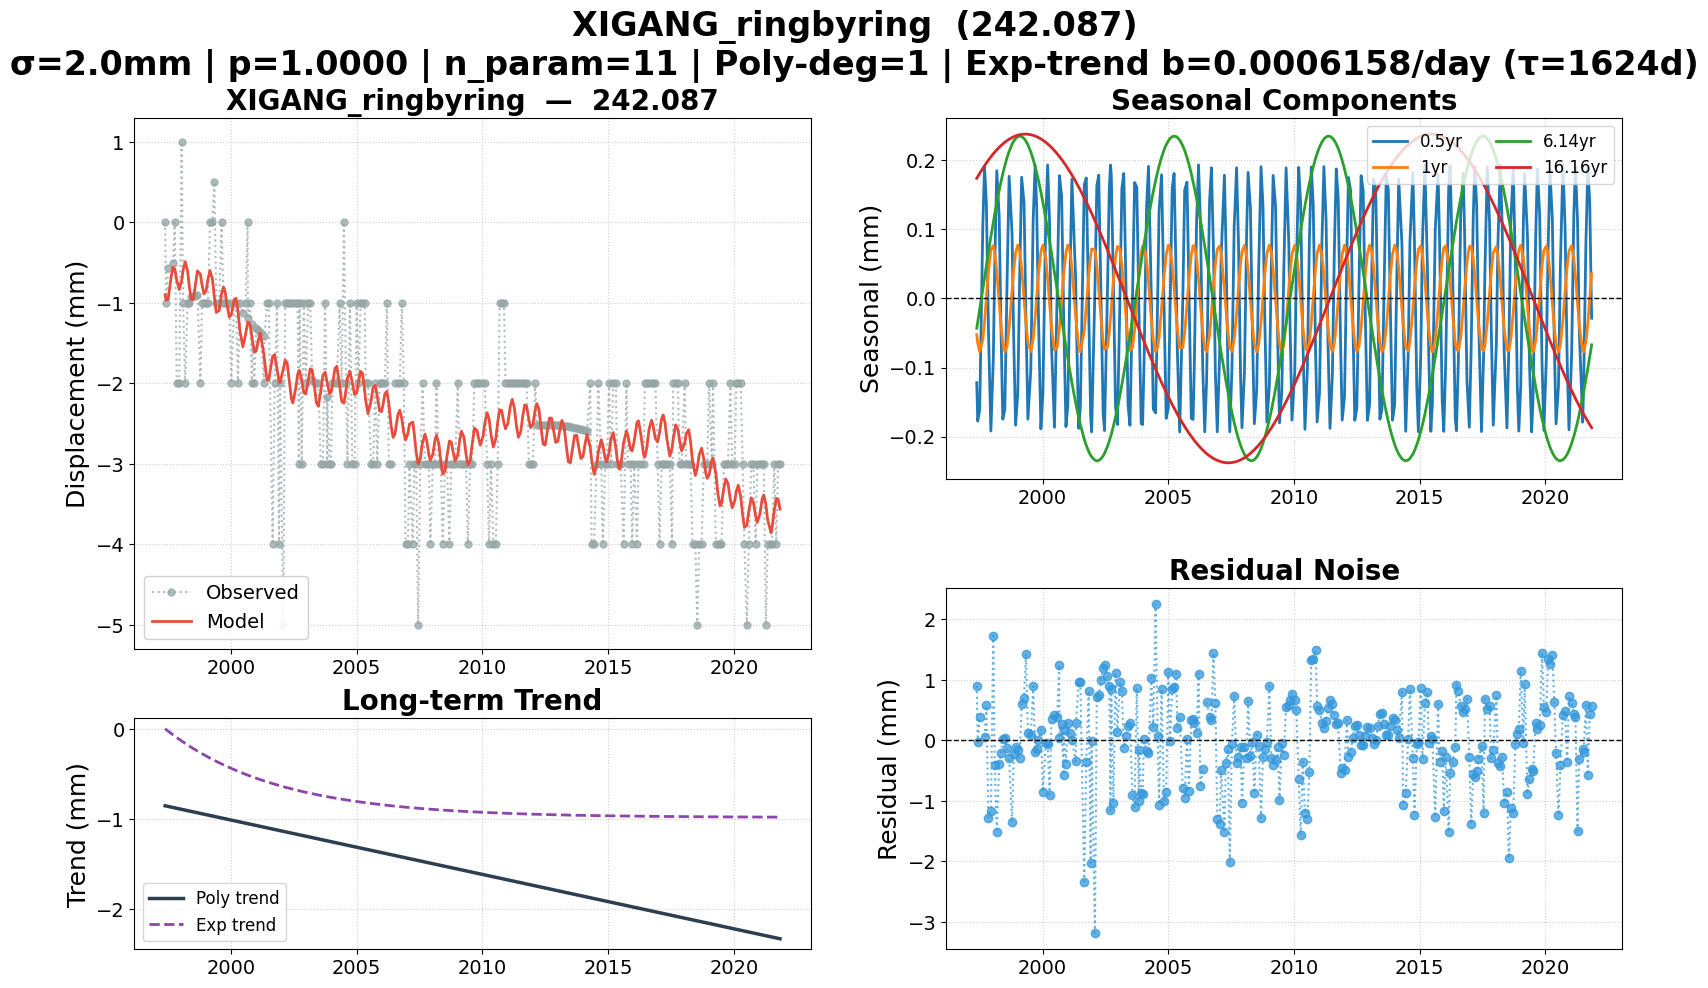

Source data for this figure (header and first rows):
date, 242.087, 242.087_exp_trend, 242.087_trend, 242.087_0.5yr, 242.087_1yr, 242.087_6.14yr, 242.087_16.16yr, 242.087_model, 242.087_noise, 242.087_wtest, flagged
1997-05-19, 0.000000, 0.000000, -0.8557, -0.1218, -0.0525, -0.0432, 0.1739, -0.8993, 0.8993, 0.4496, False
1997-06-02, -1, -0.008464, -0.858, -0.1775, -0.06454, -0.0341, 0.1764, -0.9662, -0.03377, -0.01688, False
1997-07-01, -0.568, -0.02576, -0.8628, -0.1604, -0.07708, -0.01511, 0.1812, -0.9599, 0.3919, 0.196, False
1997-08-15, , -0.05201, -0.8703, 0.1043, -0.05966, 0.01452, 0.1884, -0.6747, , , False
1997-09-09, -0.5, -0.06628, -0.8744, 0.1913, -0.03368, 0.0309, 0.1922, -0.5599, 0.05994, 0.02997, False
1997-10-06, 0.000000, -0.08144, -0.8789, 0.136, 0.001105, 0.04843, 0.1961, -0.5786, 0.5786, 0.2893, False
1997-11-04, -2, -0.09745, -0.8837, -0.04167, 0.038, 0.06694, 0.2002, -0.7177, -1.282, -0.6412, False
1997-12-10, -2, -0.1169, -0.8896, -0.192, 0.07007, 0.0893, 0.205, -0.8342, -1.166, -0.5829, False
1998-01-14, 1, -0.1355, -0.8954, -0.08919, 0.07631, 0.1102, 0.2093, -0.7243, 1.724, 0.8621, False
1998-02-04, -1, -0.1464, -0.8989, 0.04653, 0.06688, 0.1222, 0.2118, -0.5979, -0.4021, -0.2011, False
1998-03-06, -2, -0.1618, -0.9039, 0.1849, 0.03897, 0.1386, 0.2152, -0.488, -1.512, -0.756, False
1998-04-10, -1, -0.1793, -0.9097, 0.1186, -0.005760, 0.1565, 0.2188, -0.6009, -0.3991, -0.1996, False
1998-05-05, -1, -0.1917, -0.9138, -0.03841, -0.03742, 0.1684, 0.2212, -0.7917, -0.2083, -0.1042, False
1998-06-01, -0.9338, -0.2047, -0.9183, -0.1747, -0.0638, 0.1803, 0.2236, -0.9576, 0.02382, 0.01191, False
1998-07-01, -0.9193, -0.219, -0.9232, -0.1604, -0.07708, 0.1923, 0.2261, -0.9613, 0.04197, 0.02099, False
1998-08-01, -0.9091, -0.2336, -0.9284, 0.01703, -0.06969, 0.2033, 0.2284, -0.7828, -0.1263, -0.06315, False
1998-09-01, -0.9017, -0.2478, -0.9335, 0.1768, -0.04292, 0.2128, 0.2305, -0.6041, -0.2976, -0.1488, False
1998-10-14, -2, -0.2671, -0.9406, 0.09359, 0.01171, 0.2232, 0.2329, -0.6462, -1.354, -0.6769, False
1998-11-06, -1, -0.2772, -0.9444, -0.05455, 0.0403, 0.2275, 0.234, -0.7743, -0.2257, -0.1128, False
1998-12-04, -1, -0.2893, -0.9491, -0.1834, 0.06631, 0.2314, 0.2352, -0.8888, -0.1112, -0.0556, False
1999-01-05, -1, -0.3029, -0.9544, -0.1372, 0.07735, 0.2341, 0.2363, -0.8467, -0.1533, -0.07665, False
1999-02-02, -1, -0.3146, -0.959, 0.03351, 0.06818, 0.235, 0.237, -0.6999, -0.3001, -0.15, False
1999-03-02, 0.000000, -0.326, -0.9636, 0.1754, 0.04348, 0.2344, 0.2375, -0.5989, 0.5989, 0.2995, False
1999-04-06, 0.000000, -0.3401, -0.9694, 0.1384, -0.000439, 0.2316, 0.2378, -0.7022, 0.7022, 0.3511, False
1999-05-04, 0.5, -0.3512, -0.9741, -0.03187, -0.03625, 0.2277, 0.2379, -0.9277, 1.428, 0.7139, False
1999-06-01, -1, -0.362, -0.9787, -0.1747, -0.0638, 0.2225, 0.2377, -1.119, 0.1191, 0.05953, False
1999-07-13, -1, -0.3779, -0.9857, -0.1036, -0.07678, 0.2121, 0.237, -1.095, 0.09489, 0.04744, False
1999-08-17, 0.000000, -0.3909, -0.9914, 0.1153, -0.05793, 0.2011, 0.2361, -0.8878, 0.8878, 0.4439, False
1999-09-14, -1, -0.4011, -0.9961, 0.1931, -0.02757, 0.191, 0.2351, -0.8055, -0.1945, -0.09725, False
1999-10-07, -1, -0.4093, -0.9999, 0.1312, 0.002436, 0.1818, 0.2342, -0.8596, -0.1404, -0.07021, False
1999-11-02, -1, -0.4185, -1.004, -0.02859, 0.03566, 0.1705, 0.2329, -1.012, 0.01222, 0.006111, False
1999-12-07, -1, -0.4306, -1.01, -0.1887, 0.06828, 0.1538, 0.2309, -1.176, 0.1762, 0.08811, False
2000-01-05, -2, -0.4404, -1.015, -0.1373, 0.07735, 0.1389, 0.2291, -1.147, -0.8528, -0.4264, False
2000-02-16, -1, -0.4543, -1.022, 0.1172, 0.0576, 0.1157, 0.226, -0.9595, -0.04048, -0.02024, False
2000-03-14, -1, -0.4631, -1.026, 0.1932, 0.02844, 0.09994, 0.2238, -0.9439, -0.05609, -0.02805, False
2000-04-11, -2, -0.472, -1.031, 0.1093, -0.008047, 0.083, 0.2213, -1.097, -0.9027, -0.4513, False
2000-05-09, -1, -0.4808, -1.035, -0.0681, -0.04271, 0.06556, 0.2186, -1.343, 0.3429, 0.1715, False
2000-06-21, -1.13, -0.494, -1.043, -0.1864, -0.075, 0.03802, 0.214, -1.546, 0.4161, 0.2081, False
2000-07-31, -1, -0.506, -1.049, 0.01319, -0.07002, 0.01191, 0.2094, -1.391, 0.3906, 0.1953, False
2000-08-29, 0.000000, -0.5145, -1.054, 0.1689, -0.04582, -0.007139, 0.2059, -1.247, 1.247, 0.6233, False
2000-09-01, -1.194, -0.5153, -1.054, 0.1777, -0.04255, -0.009109, 0.2055, -1.238, 0.04455, 0.02227, False
2000-10-03, -1, -0.5245, -1.06, 0.1484, -0.002562, -0.03005, 0.2013, -1.267, 0.2671, 0.1336, False
2000-10-31, -2, -0.5324, -1.064, -0.0165, 0.03348, -0.04818, 0.1974, -1.43, -0.5695, -0.2848, False
2000-11-01, -1.267, -0.5327, -1.064, -0.0231, 0.03467, -0.04883, 0.1973, -1.437, 0.1697, 0.08485, False
2000-12-05, -2, -0.5421, -1.07, -0.1855, 0.06704, -0.07042, 0.1924, -1.609, -0.3913, -0.1957, False
2001-01-01, -1.316, -0.5494, -1.075, -0.1546, 0.07722, -0.08713, 0.1883, -1.6, 0.2838, 0.1419, False
2001-02-01, -1.341, -0.5576, -1.08, 0.02694, 0.0688, -0.1057, 0.1834, -1.464, 0.1225, 0.06126, False
2001-03-01, -1.367, -0.565, -1.084, 0.1725, 0.04457, -0.1219, 0.1788, -1.375, 0.008735, 0.004367, False
2001-04-25, -2, -0.579, -1.093, 0.02775, -0.02527, -0.1513, 0.1693, -1.652, -0.3481, -0.174, False
2001-05-01, -1.416, -0.5805, -1.094, -0.01205, -0.03267, -0.1543, 0.1682, -1.706, 0.2899, 0.145, False
2001-06-07, -1, -0.5896, -1.101, -0.1879, -0.06797, -0.1718, 0.1614, -1.956, 0.9564, 0.4782, False
2001-07-02, -1, -0.5957, -1.105, -0.1566, -0.07718, -0.1826, 0.1567, -1.96, 0.96, 0.48, False
2001-08-28, -4, -0.6091, -1.114, 0.1644, -0.04725, -0.2038, 0.1456, -1.664, -2.336, -1.168, False
2001-09-26, -2, -0.6158, -1.119, 0.1744, -0.01216, -0.2126, 0.1397, -1.645, -0.3545, -0.1773, False
2001-10-31, -1, -0.6237, -1.125, -0.01537, 0.03327, -0.2214, 0.1324, -1.819, 0.8195, 0.4097, False
2001-11-29, -4, -0.6301, -1.13, -0.1702, 0.06265, -0.2271, 0.1263, -1.968, -2.032, -1.016, False
2001-12-13, -2, -0.6332, -1.132, -0.1932, 0.07167, -0.2293, 0.1232, -1.993, -0.007435, -0.003717, False
2002-01-30, -5, -0.6434, -1.14, 0.01371, 0.06998, -0.2341, 0.1127, -1.821, -3.179, -1.59, False
2002-02-26, -1, -0.6491, -1.144, 0.1627, 0.04777, -0.235, 0.1066, -1.711, 0.7113, 0.3556, False
2002-03-26, -1, -0.6548, -1.149, 0.1784, 0.01413, -0.2344, 0.1002, -1.745, 0.7454, 0.3727, False
... 238 more rows
